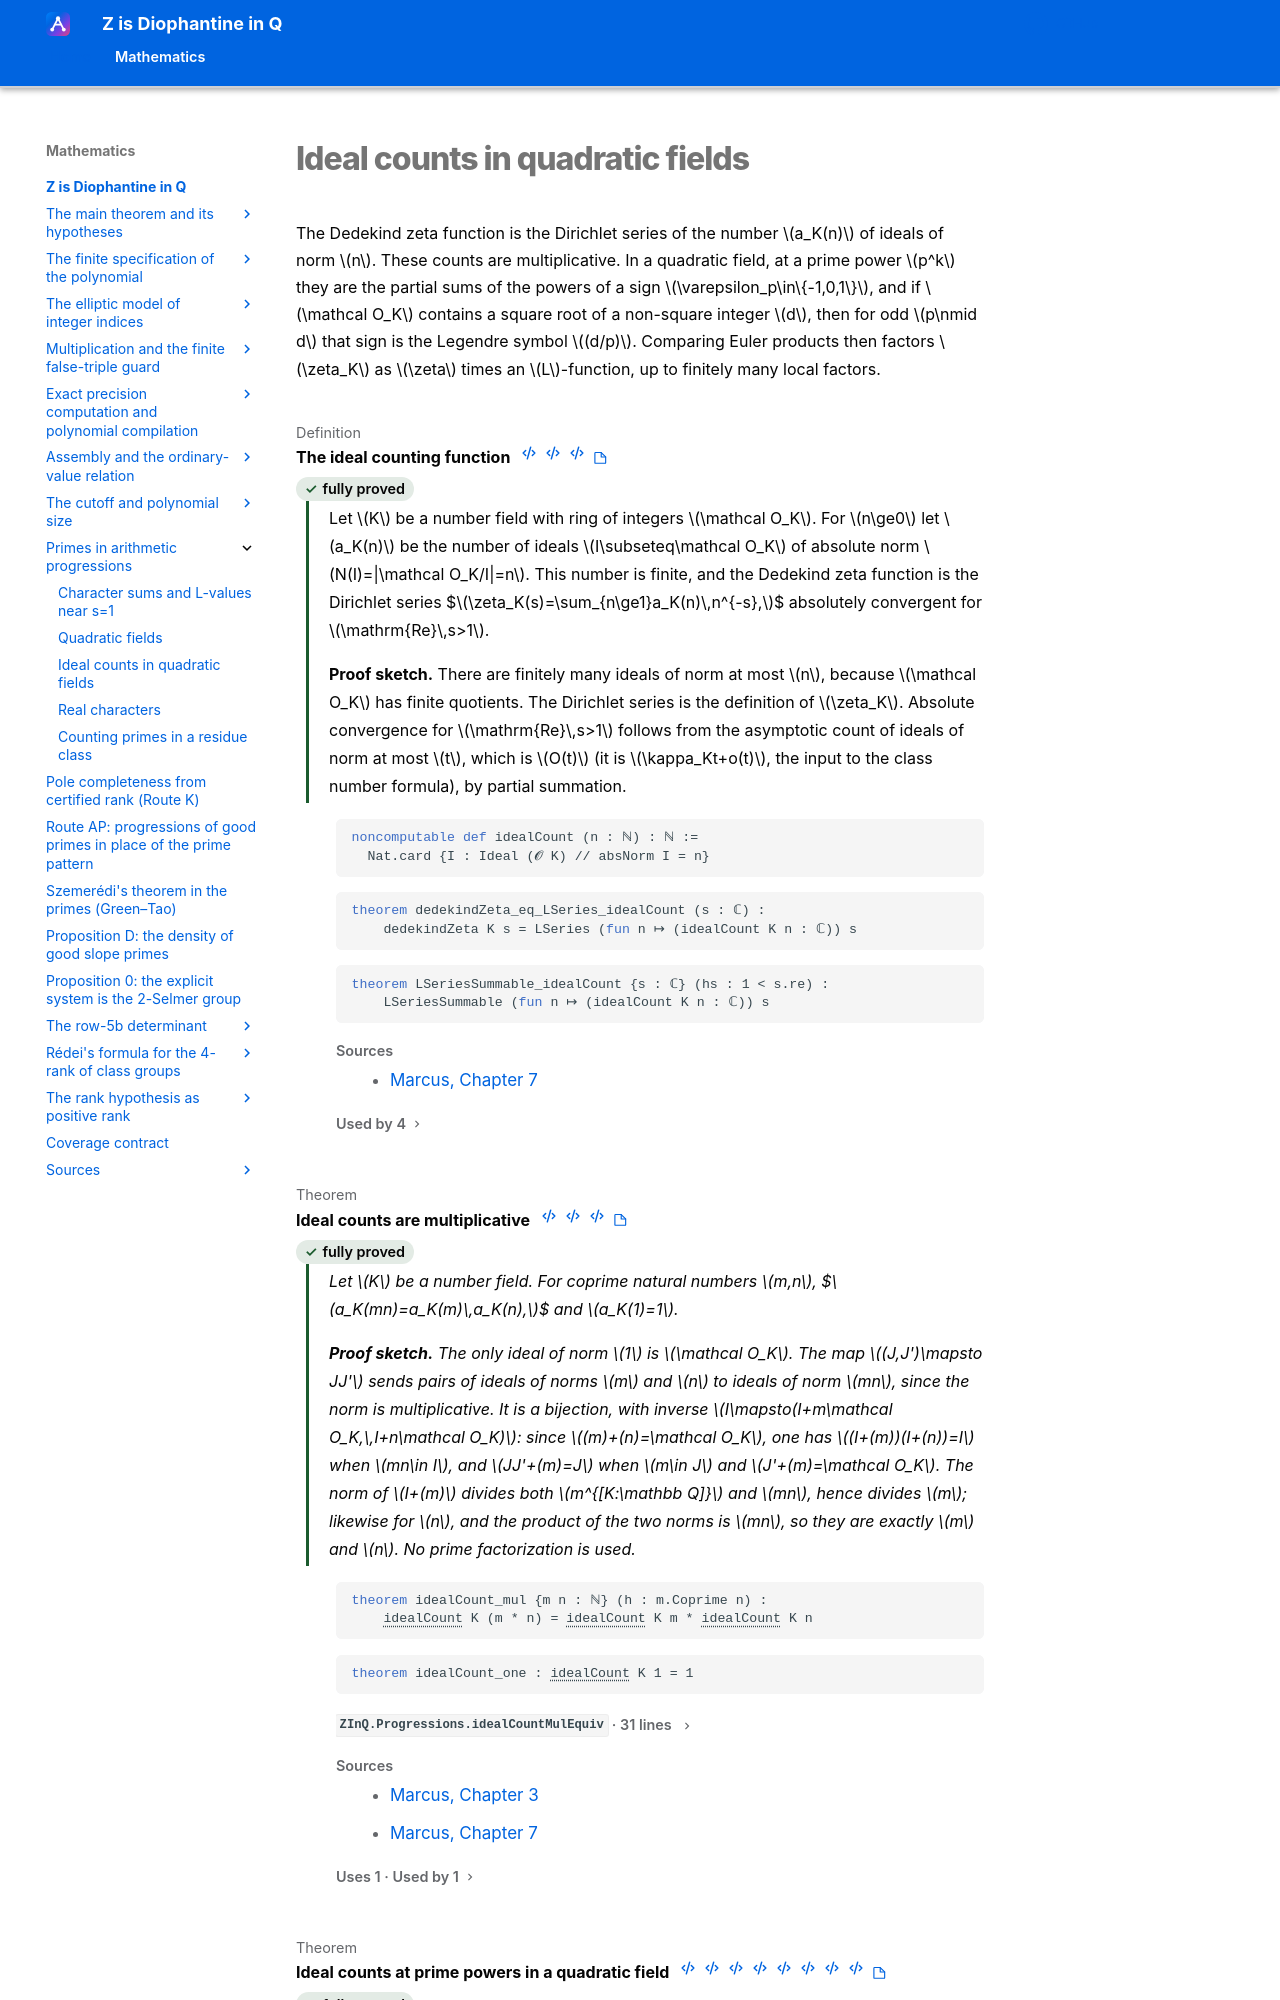

repository: Deicyde/diophantine-z-q · page: roadmap/progressions/ideal-counts/index.html · generator: mkdocs

---
article_id: af_46c02c4700d75a9a7b35704d
---

# Ideal counts in quadratic fields

The Dedekind zeta function is the Dirichlet series of the number $a_K(n)$ of ideals of norm
$n$. These counts are multiplicative. In a quadratic field, at a prime power $p^k$ they are
the
